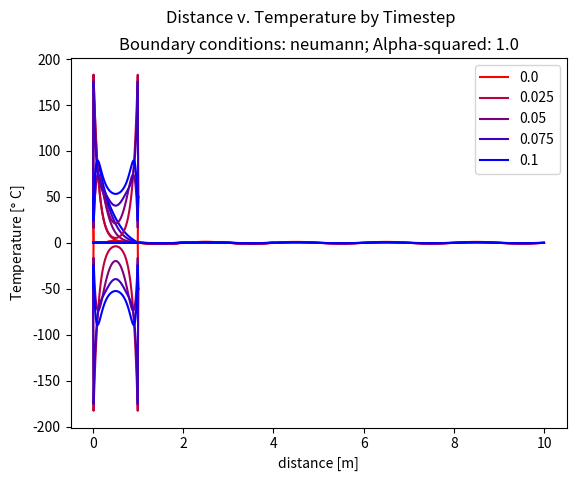

Reproduce this figure in Python.
"""
heatequation.py
Name(s): Lilia Qian
NetId(s): lyq2
Date: due 12/13/2023
"""

import numpy as np
import matplotlib.pyplot as plt


"""
solveheatequation: solves the heat equation numerically using the Crank-Nicolson method and plots the result

INPUTS
L: floating point, length of rod
T: floating point, total simulation time
dx: floating point, step size along x-axis
dt: floating point, step size along t-axis
cond0: floating point, x=0 boundary condition
condL: floating point, x=L boundary condition
bc: string, specifies type of boundary condition
alpha2: floating point, thermal diffusivity of the rod

OUTPUTS
A plot showing the temperature distribution in the rod at each timestep

"""
def solveheatequation(L=1.0, T=0.1, dx=0.1, dt=0.025, cond0=0.0, condL=0.0, bc='dirichlet', alpha2 =1.0):

    # fill an array with x-step values e.g. [0, 0.1, 0.2, ... , 0.9, 1.0]
    x = np.arange(0, L + dx, dx)  # go from x = 0 to x = L (rod length is L)
    # fill an array with t-step values e.g. [0, 0.025, 0.05, ... , 0.1]
    t = np.arange(0, T + dt, dt).round(3)  # go from t = 0 to t = T (total time interval T)

    if bc == 'dirichlet':
        boundaryConditions = [cond0, condL]
    elif bc == 'neumann':
        boundaryConditions = [cond0*dx, condL*dx]

    initialConditions = np.sin(np.pi * x)  # u(x,0) = [sin(0), sin(pi*x[1]), sin(pi*x[2]), ... , sin(pi*x[-1])]

    # count the number of steps in x-direction
    n = len(x)
    # count the number of steps in the t-direction
    m = len(t)
    # preallocate a matrix to store temperature results with dimensions n by m (x-steps by t-steps)
    u = np.zeros((n, m))


    # At time 0, fill every x value with the specified initial conditions
    u[:, 0] = initialConditions

    # Fill the temperature result matrix with the initial conditions
    u[0, :] = boundaryConditions[0]
    u[-1, :] = boundaryConditions[1]

    # calculate lambda
    lam = alpha2 * dt/dx**2

    # Make the matrices needed in the solution to the heat equation
    A = np.diag([2 + 2 * lam] * (n - 2), 0) + np.diag([-lam] * (n - 3), -1) + np.diag([-lam] * (n - 3), 1)
    # print(A)
    B = np.diag([2 - 2 * lam] * (n - 2), 0) + np.diag([lam] * (n - 3), -1) + np.diag([lam] * (n - 3), 1)
    # print(B)

    # loop through time (applying Crank-Nicolson)
    for j in range(0, m - 1):
        b = u[1:-1, j].copy()  # a vector containing the initial conditions
        b = B @ b
        b[0] = b[0] + lam * (u[0, j] + u[0, j + 1])
        b[-1] = b[-1] + lam * (u[-1, j] + u[-1, j + 1])

        # Update the Neumann boundary conditions
        b[0] = b[0] + 2 * lam * boundaryConditions[0]
        b[-1] = b[-1] + 2 * lam * boundaryConditions[1]

        solution = np.linalg.solve(A, b)
        u[1:-1, j + 1] = solution # update T matrix with solved b values

    print(u.round(2))  # print out the solution matrix

    # Now plot the solution
    R = np.linspace(1,0,m)
    B = np.linspace(0,1,m)
    G = 0

    for j in range(m):
        plt.plot(x, u[:,j], color = [R[j], G, B[j]])

    plt.suptitle('Distance v. Temperature by Timestep')
    plt.title('Boundary conditions: ' + bc + '; Alpha-squared: ' + str(alpha2))
    plt.xlabel('distance [m]')
    plt.ylabel('Temperature [$\degree$ C]')
    plt.legend(t)
    plt.show()

if __name__ == '__main__':
    #######################################################
    # Experiments on rod material
    #######################################################

    # Use a standard rod as a base case (default values)
    # L = 1.0, T = 0.1 , dx = 0.1, dt = 0.025, cond0 = 0, condL = 0, bc = 'dirichlet', alpha2 = 1.0
    solveheatequation()

    # Modify the material of the base rod to be 99.9% pure silver
    solveheatequation(alpha2 = 1.6563)

    # Modify the material of the base rod to be air at 300K
    solveheatequation(alpha2 = 0.19)

    # Modify the material of the base rod to be water
    solveheatequation(alpha2 = 0.00144)

    # Water bar over a longer simulation time
    solveheatequation(dt = 2.0, T = 10.0, alpha2 = 0.00144)


    #######################################################
    # Experiments on rod length
    #######################################################

    solveheatequation(L = 1.0)
    solveheatequation(L = 2.0)
    solveheatequation(L = 4.0)
    solveheatequation(L = 10.0)

    #######################################################
    # Experiment with various dirichlet boundary conditions
    #######################################################

    solveheatequation()
    solveheatequation(dx = 0.01, cond0 = 50.0, condL = 0.0)
    solveheatequation(dx = 0.01, cond0 = 50.0, condL = 50.0)
    solveheatequation(dx = 0.01, cond0 = -50.0, condL = -50.0)

    #######################################################
    # Experiment with various neumann boundary conditions
    #######################################################
    solveheatequation(dx = 0.01, cond0 = 0.0, condL = 0.0, bc="neumann")

    solveheatequation(dx = 0.01, cond0 = 2.0, condL = 2.0, bc="neumann")
    solveheatequation(dx = 0.01, cond0 = 0.5, condL = 0.5, bc="neumann")
    solveheatequation(dx = 0.01, cond0 = -2.0, condL = -2.0, bc="neumann")
